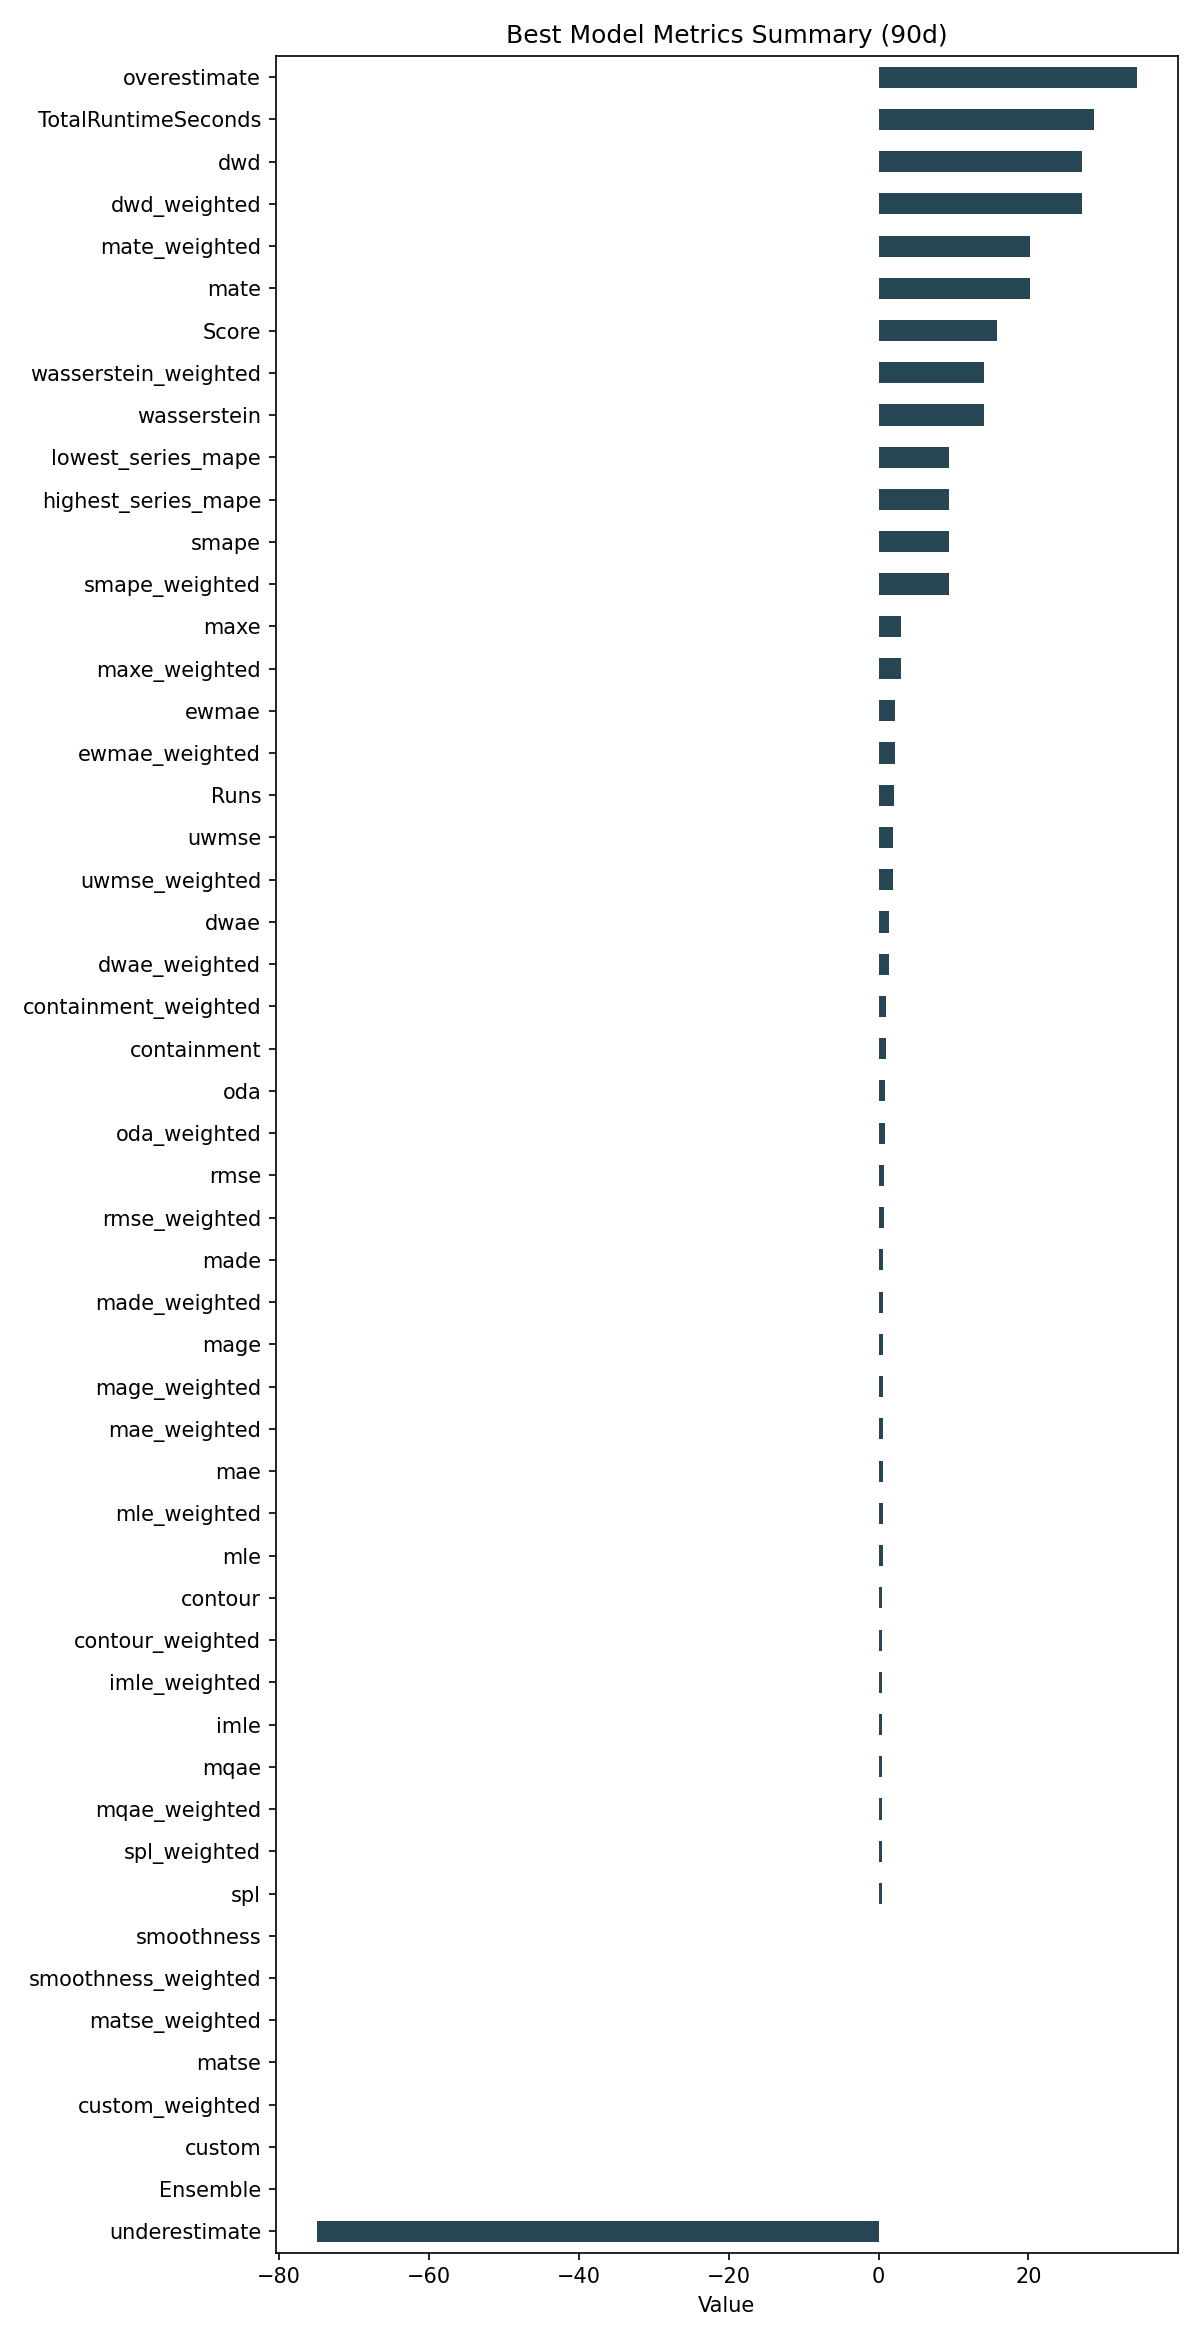

The table this chart was drawn from, first rows:
ID, Model, ModelParameters, TransformationParameters, Ensemble, Runs, smape, mae, rmse, made, mage, custom, underestimate, mle, overestimate, imle, spl, containment, contour, maxe, oda, dwae, mqae, ewmae
d3640d42b7c6a32f6b7e895caf60ca12, RollingRegression, {"regression_model": {"model": "Decision…, {"fillna": "ffill", "transformations": {…, 0, 2, 9.407, 0.6077, 0.7356, 0.6248, 0.6077, 0.0, -74.97, 0.5523, 34.42, 0.4993, 0.4485, 0.9944, 0.5222, 3.013, 0.8333, 1.359, 0.4799, 2.239
